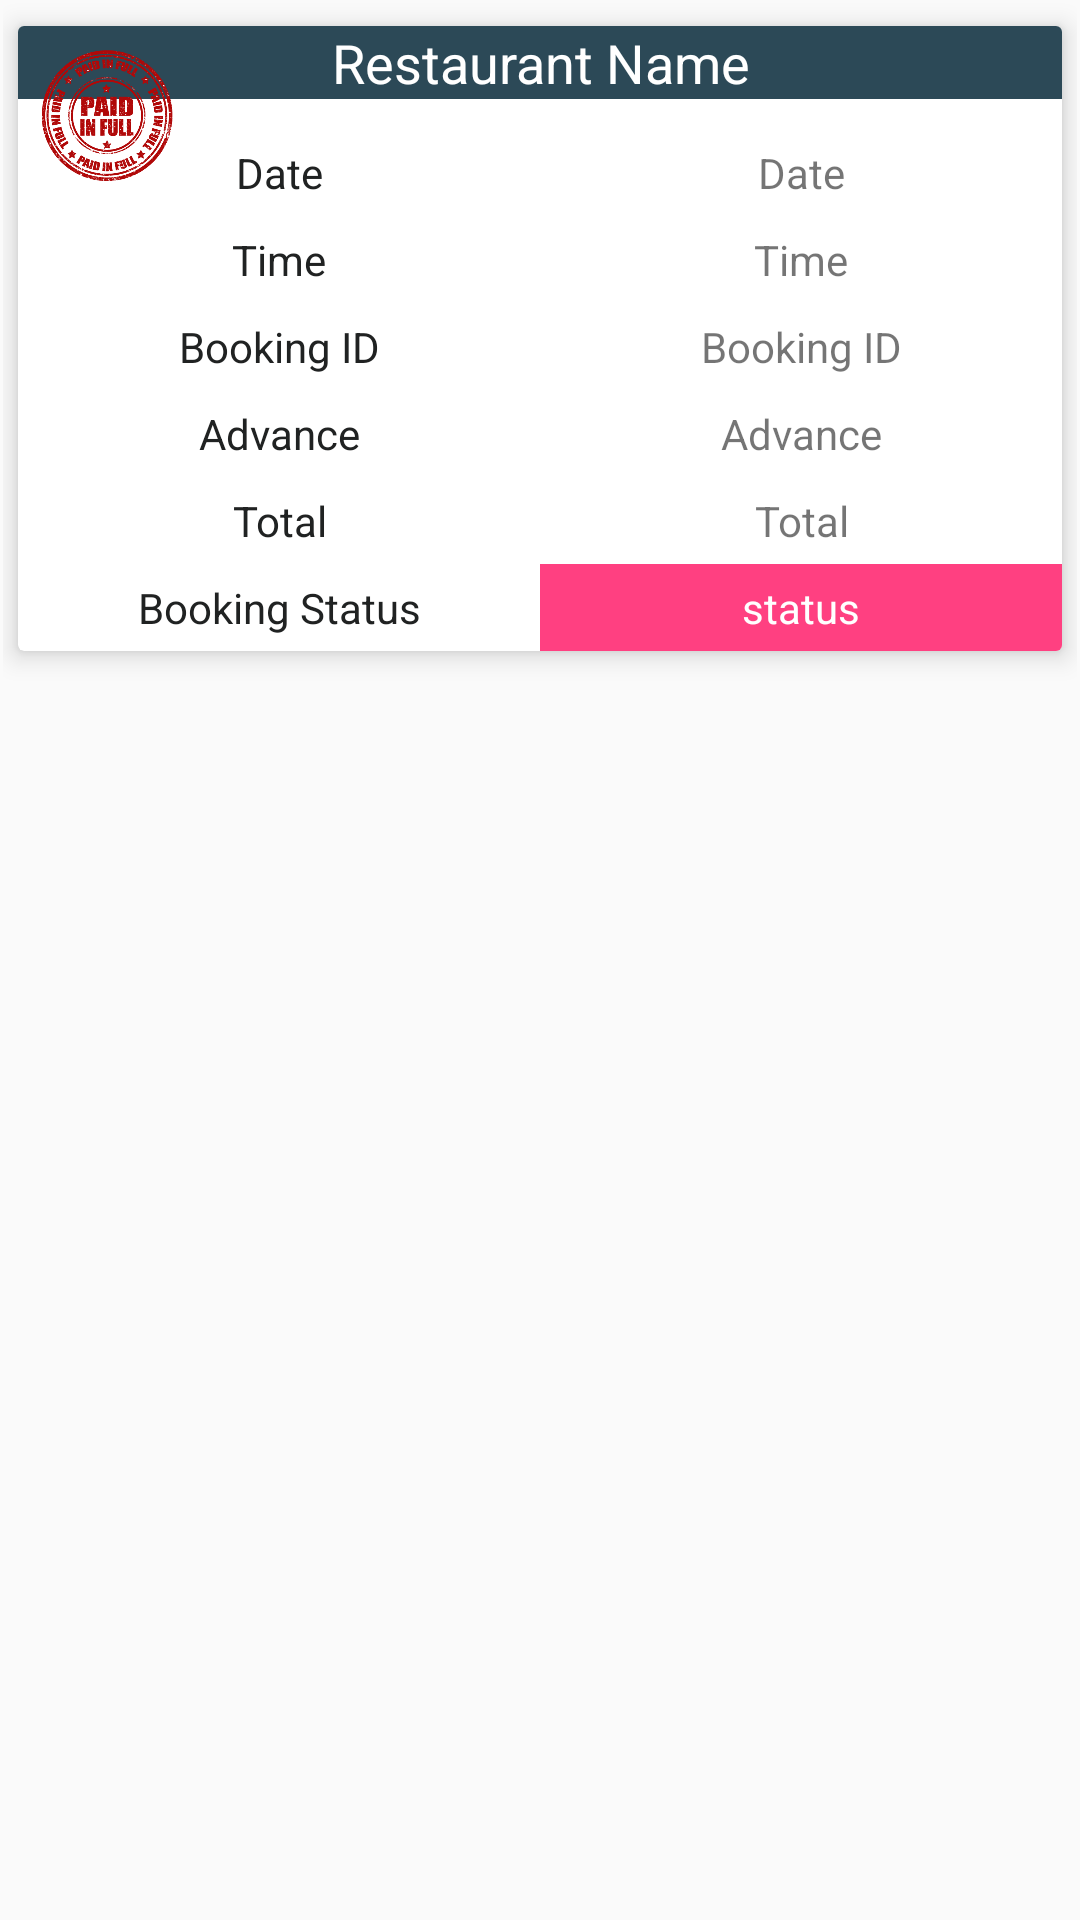

Android layout source for this screen:
<!-- AndroidManifest.xml: application theme AppMyTheme -->
<!-- res/layout/past_booking_item.xml -->
<?xml version="1.0" encoding="utf-8"?>
<LinearLayout xmlns:android="http://schemas.android.com/apk/res/android"
    xmlns:card_view="http://schemas.android.com/apk/res-auto"
    android:orientation="vertical"
    android:layout_width="match_parent"
    android:layout_height="wrap_content"
    android:padding="1dp">

    <android.support.v7.widget.CardView
        android:id="@+id/card_view"
        android:layout_width="match_parent"
        android:layout_height="wrap_content"
        card_view:cardUseCompatPadding="true"
        card_view:cardPreventCornerOverlap="false"
        card_view:cardElevation="5dp">


        <LinearLayout
            android:orientation="vertical"
            android:layout_width="match_parent"
            android:layout_height="wrap_content">

            <LinearLayout
                android:layout_width="match_parent"
                android:layout_height="wrap_content"
                android:orientation="vertical">
                <TextView
                    android:layout_width="match_parent"
                    android:layout_height="wrap_content"
                    android:text="Restaurant Name"
                    android:background="@color/colorPrimaryDark"
                    android:textColor="#FFFFFF"
                    android:id="@+id/rest_name_past"
                    android:textSize="18dp"
                    android:textAlignment="center"/>

            </LinearLayout>

            <LinearLayout
                android:orientation="horizontal"
                android:layout_width="match_parent"
                android:layout_height="match_parent"
                android:weightSum="2"
                android:paddingTop="10dp">

                <LinearLayout
                    android:orientation="vertical"
                    android:layout_width="0dp"
                    android:layout_weight="1"
                    android:layout_height="match_parent"
                    android:id="@+id/fields">

                    <LinearLayout
                        android:orientation="vertical"
                        android:layout_width="match_parent"
                        android:layout_height="match_parent">

                        <TextView
                            android:text="Date"
                            android:textColor="@color/colorPrimary"
                            android:layout_width="match_parent"
                            android:layout_height="wrap_content"
                            android:textAlignment="center"
                            android:padding="5dp"
                            android:id="@+id/textView19" />

                        <TextView
                            android:text="Time"
                            android:textColor="@color/colorPrimary"
                            android:layout_width="match_parent"
                            android:layout_height="wrap_content"
                            android:textAlignment="center"
                            android:padding="5dp"
                            android:id="@+id/textView15" />

                        <TextView
                            android:text="Booking ID"
                            android:textColor="@color/colorPrimary"
                            android:layout_width="match_parent"
                            android:layout_height="wrap_content"
                            android:textAlignment="center"
                            android:padding="5dp"
                            android:id="@+id/textView17" />

                        <TextView
                            android:text="Advance"
                            android:textColor="@color/colorPrimary"
                            android:layout_width="match_parent"
                            android:layout_height="wrap_content"
                            android:textAlignment="center"
                            android:padding="5dp"
                            android:id="@+id/textView16" />

                        <TextView
                            android:text="Total"
                            android:textColor="@color/colorPrimary"
                            android:layout_width="match_parent"
                            android:layout_height="wrap_content"
                            android:textAlignment="center"
                            android:padding="5dp"
                            android:id="@+id/textView18" />

                        <TextView
                            android:text="Booking Status"
                            android:textAlignment="center"
                            android:padding="5dp"
                            android:textColor="@color/colorPrimary"
                            android:layout_width="match_parent"
                            android:layout_height="wrap_content"
                            android:id="@+id/textView52" />
                    </LinearLayout>
                </LinearLayout>

                <LinearLayout
                    android:orientation="vertical"
                    android:layout_width="0dp"
                    android:layout_height="match_parent"
                    android:layout_weight="1"
                    android:id="@+id/values">

                    <LinearLayout
                        android:orientation="vertical"
                        android:layout_width="match_parent"
                        android:layout_height="match_parent">

                        <TextView
                            android:text="Date"
                            android:layout_width="match_parent"
                            android:layout_height="wrap_content"
                            android:textAlignment="center"
                            android:padding="5dp"
                            android:id="@+id/textView53" />

                        <TextView
                            android:text="Time"
                            android:layout_width="match_parent"
                            android:layout_height="wrap_content"
                            android:textAlignment="center"
                            android:padding="5dp"
                            android:id="@+id/textView54" />

                        <TextView
                            android:text="Booking ID"
                            android:layout_width="match_parent"
                            android:layout_height="wrap_content"
                            android:textAlignment="center"
                            android:padding="5dp"
                            android:id="@+id/textView55" />

                        <TextView
                            android:text="Advance"
                            android:layout_width="match_parent"
                            android:layout_height="wrap_content"
                            android:textAlignment="center"
                            android:padding="5dp"
                            android:id="@+id/textView57" />

                        <TextView
                            android:text="Total"
                            android:layout_width="match_parent"
                            android:layout_height="wrap_content"
                            android:textAlignment="center"
                            android:padding="5dp"
                            android:id="@+id/textView58" />

                        <TextView
                            android:text="status"
                            android:textColor="#FFFFFF"
                            android:background="@color/colorAccent"
                            android:layout_width="match_parent"
                            android:layout_height="wrap_content"
                            android:textAlignment="center"
                            android:padding="5dp"
                            android:id="@+id/textView59" />

                    </LinearLayout>
                </LinearLayout>
            </LinearLayout>


        </LinearLayout>

        <ImageView
            android:layout_width="60dp"
            android:layout_height="60dp"
            card_view:srcCompat="@drawable/paid"
            android:id="@+id/imageView14" />


    </android.support.v7.widget.CardView>

</LinearLayout>
<!-- resources referenced by this layout -->
<resources>
  <color name="colorAccent">#FF4081</color>
  <color name="colorPrimary">#202222</color>
  <color name="colorPrimaryDark">#2c4957</color>
  <!-- drawable paid: png bitmap (drawable, 64580 bytes) -->
  <style name="AppMyTheme" parent="Theme.AppCompat.Light.DarkActionBar">
          
          <item name="colorPrimary">@color/colorPrimary</item>
          <item name="colorPrimaryDark">@color/colorPrimary</item>
          <item name="colorAccent">@color/colorAccent</item>
      </style>
</resources>
